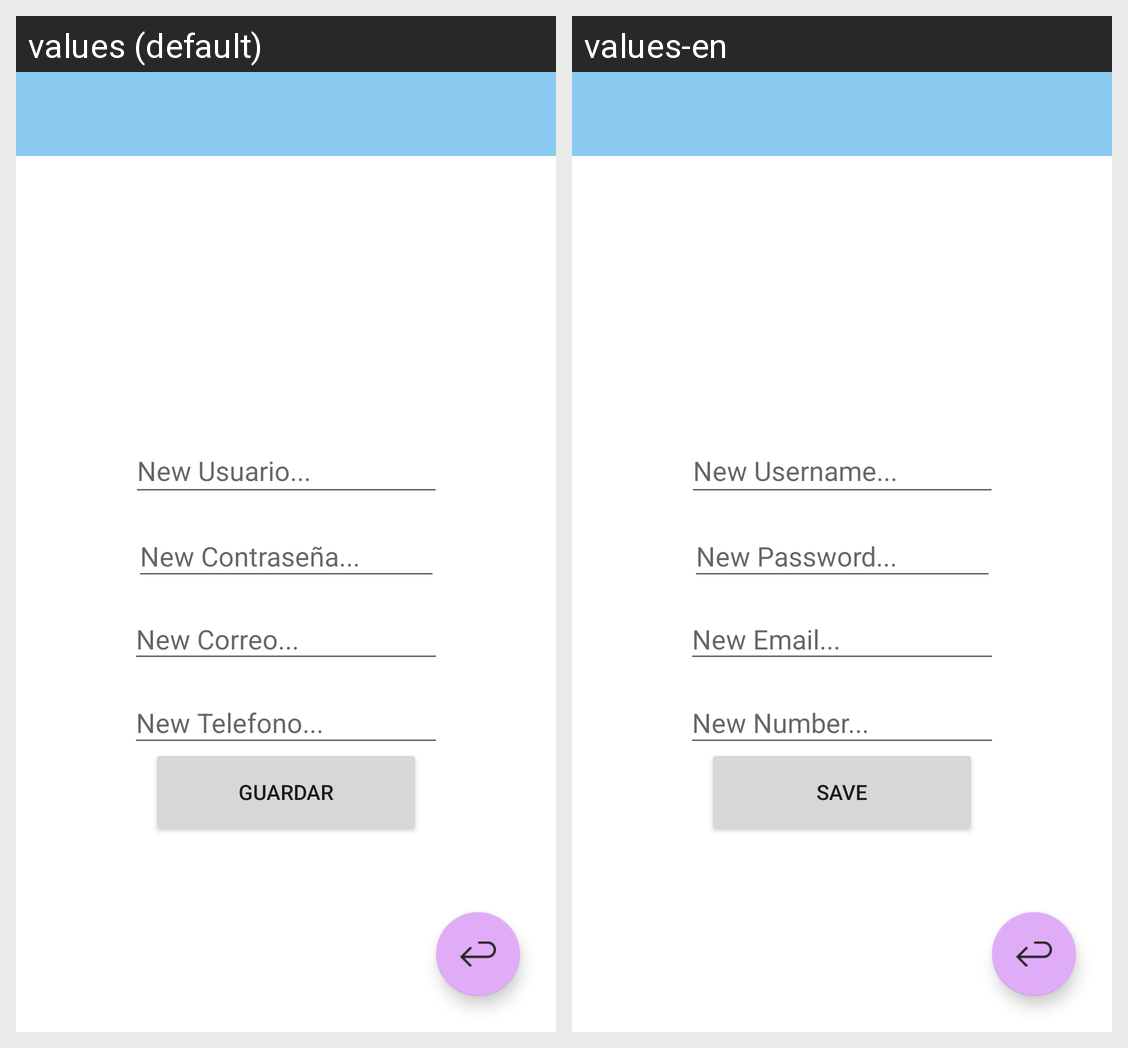

The same Android screen rendered under two of its app's locales, left to right. List the strings drawn on it with the default value and each locale's translation.
Android screen res/layout/activity_perfil.xml rendered under 2 locales, left to right: values (default), values-en. Device: Nexus 5 (rendered at 1080×1920; each locale shown at half size, 540×960, under a caption strip naming it); theme Theme.GestionEventoAndroid.
Strings drawn on this screen, with the default value and each locale's value (text and hints the layout hard-codes, and strings that could not be matched under every locale, appear in the picture but are not listed):

txtUser
  values: New Usuario...
  values-en: New Username...

txtPass
  values: New Contraseña...
  values-en: New Password...

txtEmail
  values: New Correo...
  values-en: New Email...

btnGuardar
  values: Guardar
  values-en: Save

txtTlfn
  values: New Telefono...
  values-en: New Number...
